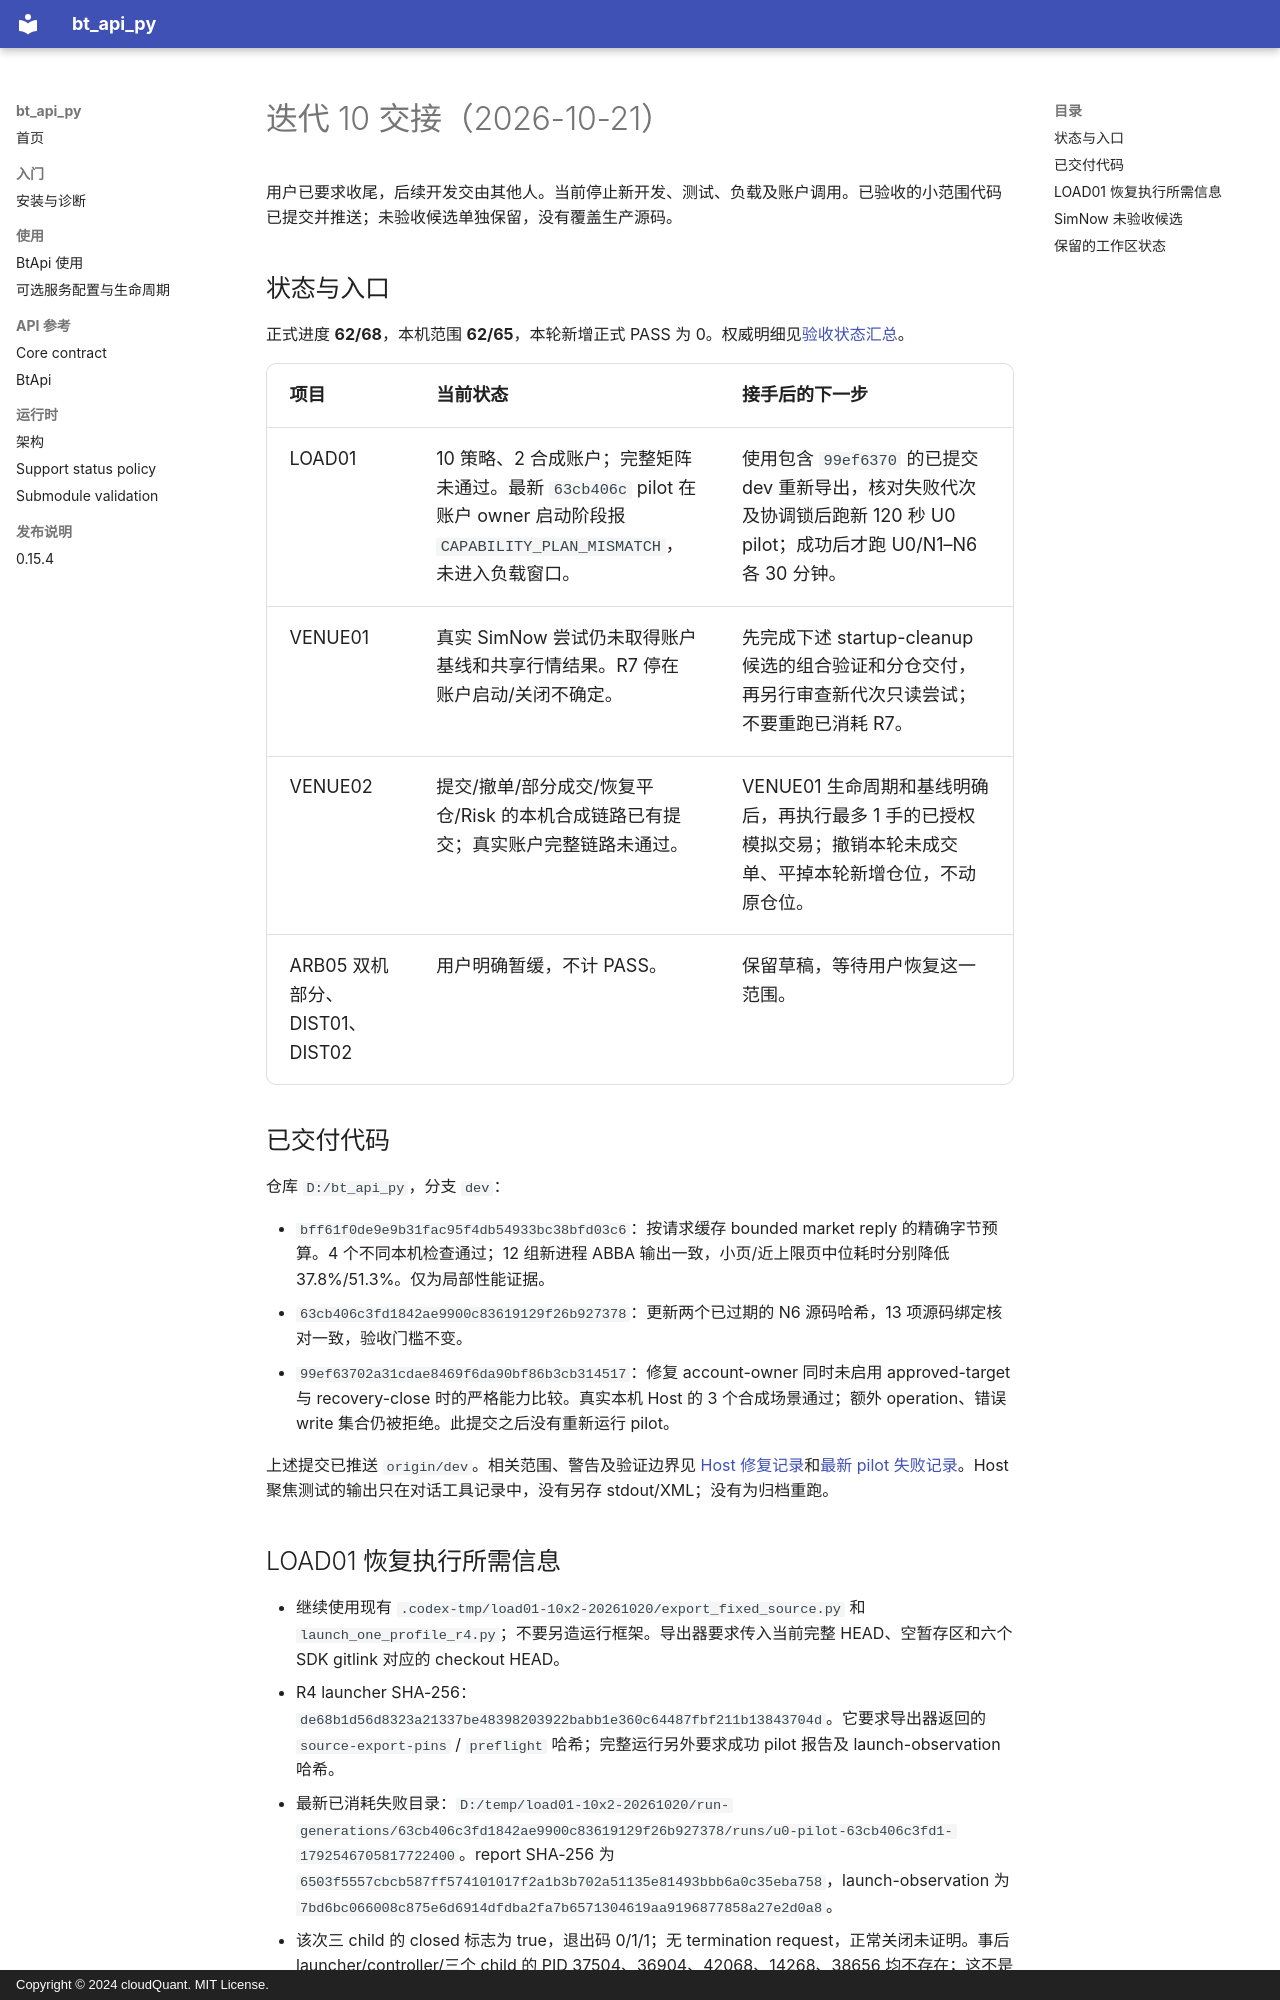

repository: cloudQuant/bt_api_py · page: ITERATION10_HANDOFF_20261021/index.html · generator: mkdocs · copyright: Copyright © 2024 cloudQuant. MIT License.

# 迭代 10 交接（2026-10-21）

用户已要求收尾，后续开发交由其他人。当前停止新开发、测试、负载及账户调用。已验收的小范围代码已提交并推送；未验收候选单独保留，没有覆盖生产源码。

## 状态与入口

正式进度 **62/68**，本机范围 **62/65**，本轮新增正式 PASS 为 0。权威明细见[验收状态汇总](迭代计划/迭代10-可选组件与可配置通信/迭代10验收状态汇总.md)。

| 项目 | 当前状态 | 接手后的下一步 |
|---|---|---|
| LOAD01 | 10 策略、2 合成账户；完整矩阵未通过。最新 `63cb406c` pilot 在账户 owner 启动阶段报 `CAPABILITY_PLAN_MISMATCH`，未进入负载窗口。 | 使用包含 `99ef6370` 的已提交 dev 重新导出，核对失败代次及协调锁后跑新 120 秒 U0 pilot；成功后才跑 U0/N1–N6 各 30 分钟。 |
| VENUE01 | 真实 SimNow 尝试仍未取得账户基线和共享行情结果。R7 停在账户启动/关闭不确定。 | 先完成下述 startup-cleanup 候选的组合验证和分仓交付，再另行审查新代次只读尝试；不要重跑已消耗 R7。 |
| VENUE02 | 提交/撤单/部分成交/恢复平仓/Risk 的本机合成链路已有提交；真实账户完整链路未通过。 | VENUE01 生命周期和基线明确后，再执行最多 1 手的已授权模拟交易；撤销本轮未成交单、平掉本轮新增仓位，不动原仓位。 |
| ARB05 双机部分、DIST01、DIST02 | 用户明确暂缓，不计 PASS。 | 保留草稿，等待用户恢复这一范围。 |

## 已交付代码

仓库 `D:/bt_api_py`，分支 `dev`：

- `bff61f0de9e9b31fac95f4db54933bc38bfd03c6`：按请求缓存 bounded market reply 的精确字节预算。4 个不同本机检查通过；12 组新进程 ABBA 输出一致，小页/近上限页中位耗时分别降低 37.8%/51.3%。仅为局部性能证据。
- `63cb406c3fd1842ae9900c83619129f26b927378`：更新两个已过期的 N6 源码哈希，13 项源码绑定核对一致，验收门槛不变。
- `99ef63702a31cdae8469f6da90bf86b3cb314517`：修复 account-owner 同时未启用 approved-target 与 recovery-close 时的严格能力比较。真实本机 Host 的 3 个合成场景通过；额外 operation、错误 write 集合仍被拒绝。此提交之后没有重新运行 pilot。

上述提交已推送 `origin/dev`。相关范围、警告及验证边界见 [Host 修复记录](evidence/iteration10-load01-owner-capability-fix-20261021/round-record.json)和[最新 pilot 失败记录](evidence/iteration10-load01-u0-startup-plan-failure-20261021/round-record.json)。Host 聚焦测试的输出只在对话工具记录中，没有另存 stdout/XML；没有为归档重跑。
